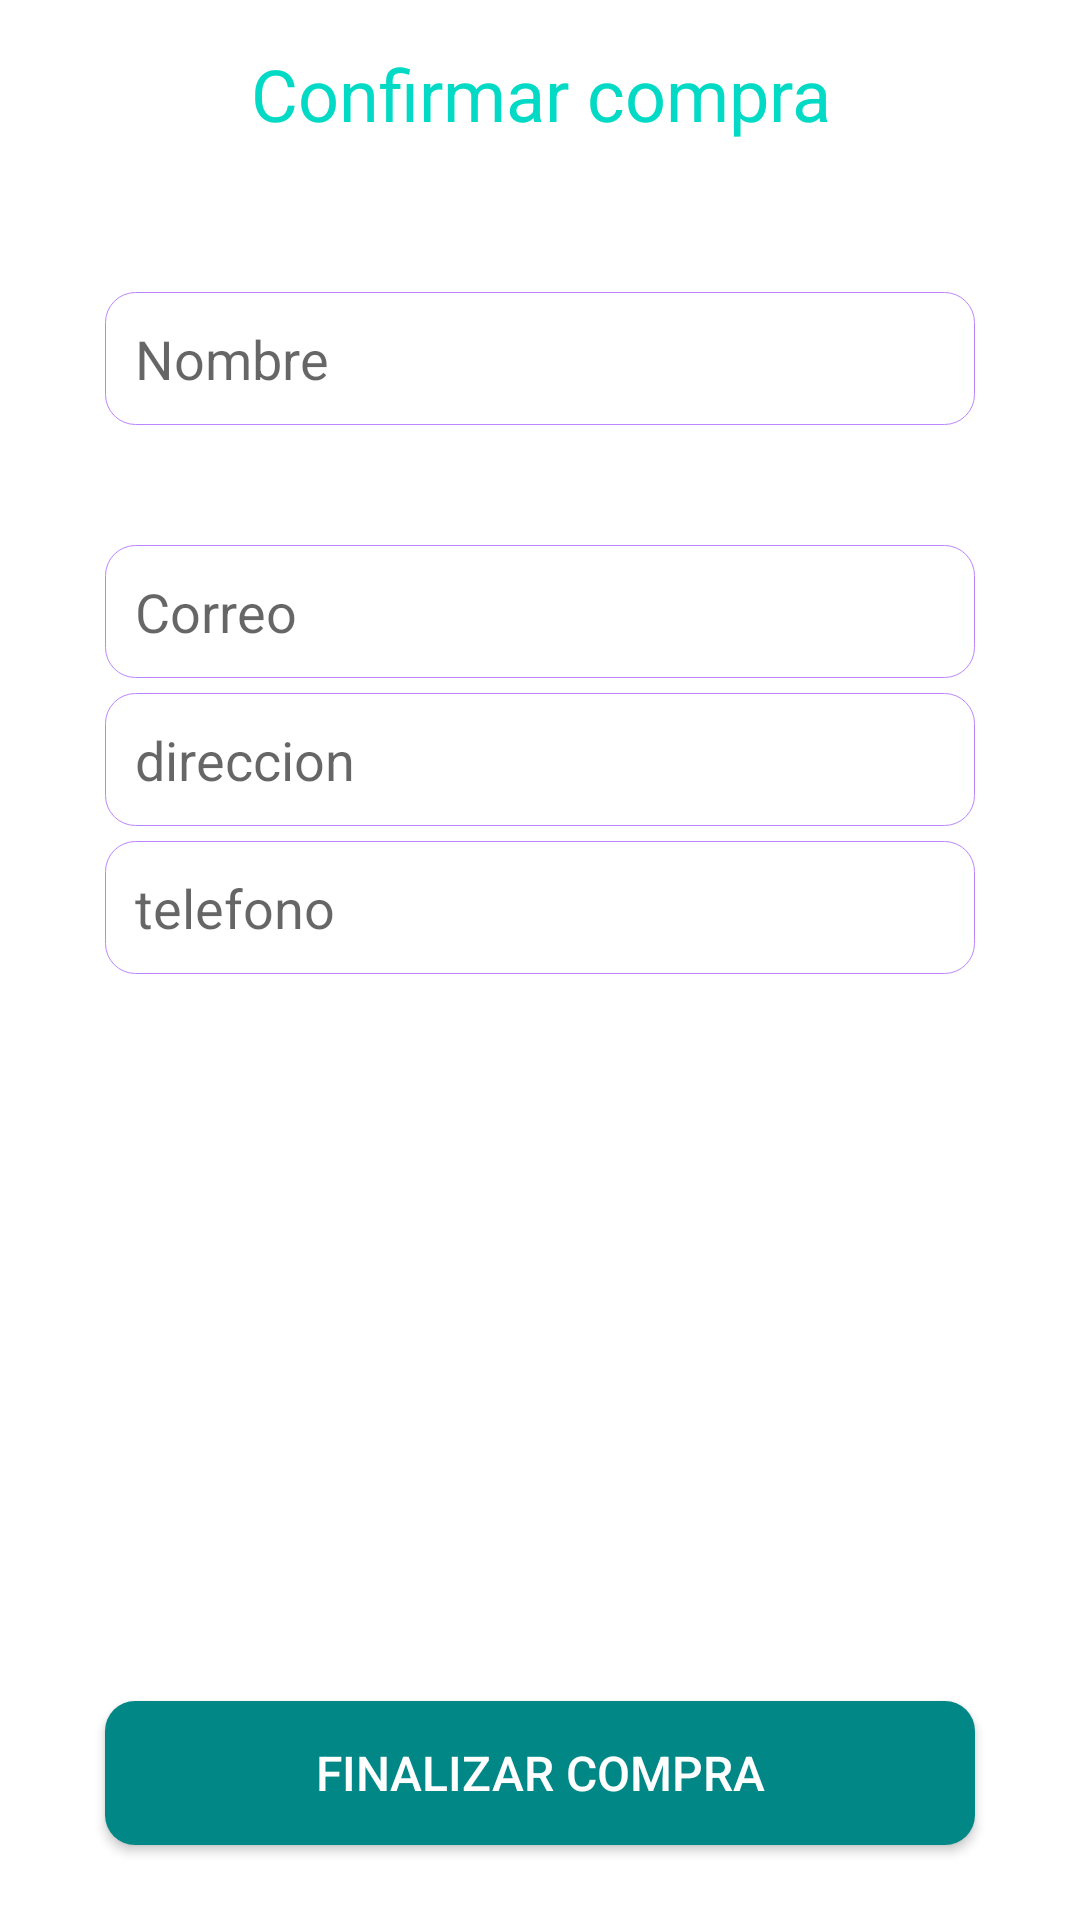

Reconstruct the res/layout file that produces this screen, plus the resources it refers to.
<!-- AndroidManifest.xml: application theme Theme.Sneakerapp3 -->
<!-- res/layout/activity_confirmarorden.xml -->
<?xml version="1.0" encoding="utf-8"?>
<RelativeLayout xmlns:android="http://schemas.android.com/apk/res/android"
    xmlns:app="http://schemas.android.com/apk/res-auto"
    xmlns:tools="http://schemas.android.com/tools"
    android:layout_width="match_parent"
    android:layout_height="match_parent"
    tools:context=".ConfirmarordenActivity">

    <TextView
        android:id="@+id/texto23"
        android:layout_width="match_parent"
        android:layout_height="wrap_content"
        android:text="Confirmar compra"
        android:textSize="24dp"
        android:textColor="@color/teal_200"
        android:layout_margin="15dp"
        android:textAlignment="center"/>
    <EditText
        android:id="@+id/confirma_nombre"
        android:layout_width="match_parent"
        android:layout_height="wrap_content"
        android:layout_below="@id/texto23"
        android:layout_margin="35dp"
        android:hint="Nombre"
        android:background="@drawable/textos"
        android:padding="10dp"/>
    <EditText
        android:id="@+id/confirma_correo"
        android:layout_width="match_parent"
        android:layout_height="wrap_content"
        android:layout_below="@id/confirma_nombre"
        android:layout_marginTop="5dp"
        android:layout_marginRight="35dp"
        android:layout_marginLeft="35dp"
        android:inputType="textEmailAddress"
        android:hint="Correo"
        android:background="@drawable/textos"
        android:padding="10dp"/>
    <EditText
        android:id="@+id/confirma_direccion"
        android:layout_width="match_parent"
        android:layout_height="wrap_content"
        android:layout_below="@id/confirma_correo"
        android:layout_marginTop="5dp"
        android:layout_marginRight="35dp"
        android:layout_marginLeft="35dp"
        android:hint="direccion"
        android:background="@drawable/textos"
        android:padding="10dp"/>
    <EditText
        android:id="@+id/confirma_telefono"
        android:layout_width="match_parent"
        android:layout_height="wrap_content"
        android:layout_below="@id/confirma_direccion"
        android:layout_marginTop="5dp"
        android:layout_marginRight="35dp"
        android:layout_marginLeft="35dp"
        android:inputType="phone"
        android:hint="telefono"
        android:background="@drawable/textos"
        android:padding="10dp"/>
    <Button
        android:id="@+id/confirma_boton"
        android:layout_width="match_parent"
        android:layout_height="wrap_content"
        android:layout_alignParentBottom="true"
        android:layout_marginBottom="25dp"
        android:layout_marginRight="35dp"
        android:layout_marginLeft="35dp"
        android:text="Finalizar compra"
        android:textColor="@color/white"
        android:textSize="16dp"
        android:background="@drawable/botones2"
        android:padding="10dp"/>


</RelativeLayout>
<!-- resources referenced by this layout -->
<resources>
  <!-- drawable botones2 (drawable-v24) -->
  <?xml version="1.0" encoding="utf-8"?>
  <shape xmlns:android="http://schemas.android.com/apk/res/android">
      <solid android:color="@color/teal_700"></solid>
      <corners android:radius="10dp"></corners>
  
  </shape>
  <!-- drawable textos (drawable-v24) -->
  <?xml version="1.0" encoding="utf-8"?>
  <shape xmlns:android="http://schemas.android.com/apk/res/android">
      <stroke android:color="@color/purple_200"
          android:width="0.1dp"
          ></stroke>
      <corners android:radius="10dp"></corners>
  
  
  </shape>
  <style name="Theme.Sneakerapp3" parent="Theme.MaterialComponents.DayNight.DarkActionBar">
          
          <item name="colorPrimary">@color/purple_500</item>
          <item name="colorPrimaryVariant">@color/purple_700</item>
          <item name="colorOnPrimary">@color/white</item>
          
          <item name="colorSecondary">@color/teal_200</item>
          <item name="colorSecondaryVariant">@color/teal_700</item>
          <item name="colorOnSecondary">@color/black</item>
          
          <item name="android:statusBarColor" tools:targetApi="l">?attr/colorPrimaryVariant</item>
          
      </style>
  <!-- not gathered from this repository: default colours our renderer supplied (Android Studio template values) -->
  <color name="purple_200">#FFBB86FC</color>
  <color name="purple_500">#FF6200EE</color>
  <color name="purple_700">#FF3700B3</color>
  <color name="teal_200">#FF03DAC5</color>
  <color name="teal_700">#FF018786</color>
  <color name="black">#FF000000</color>
  <color name="white">#FFFFFFFF</color>
</resources>
